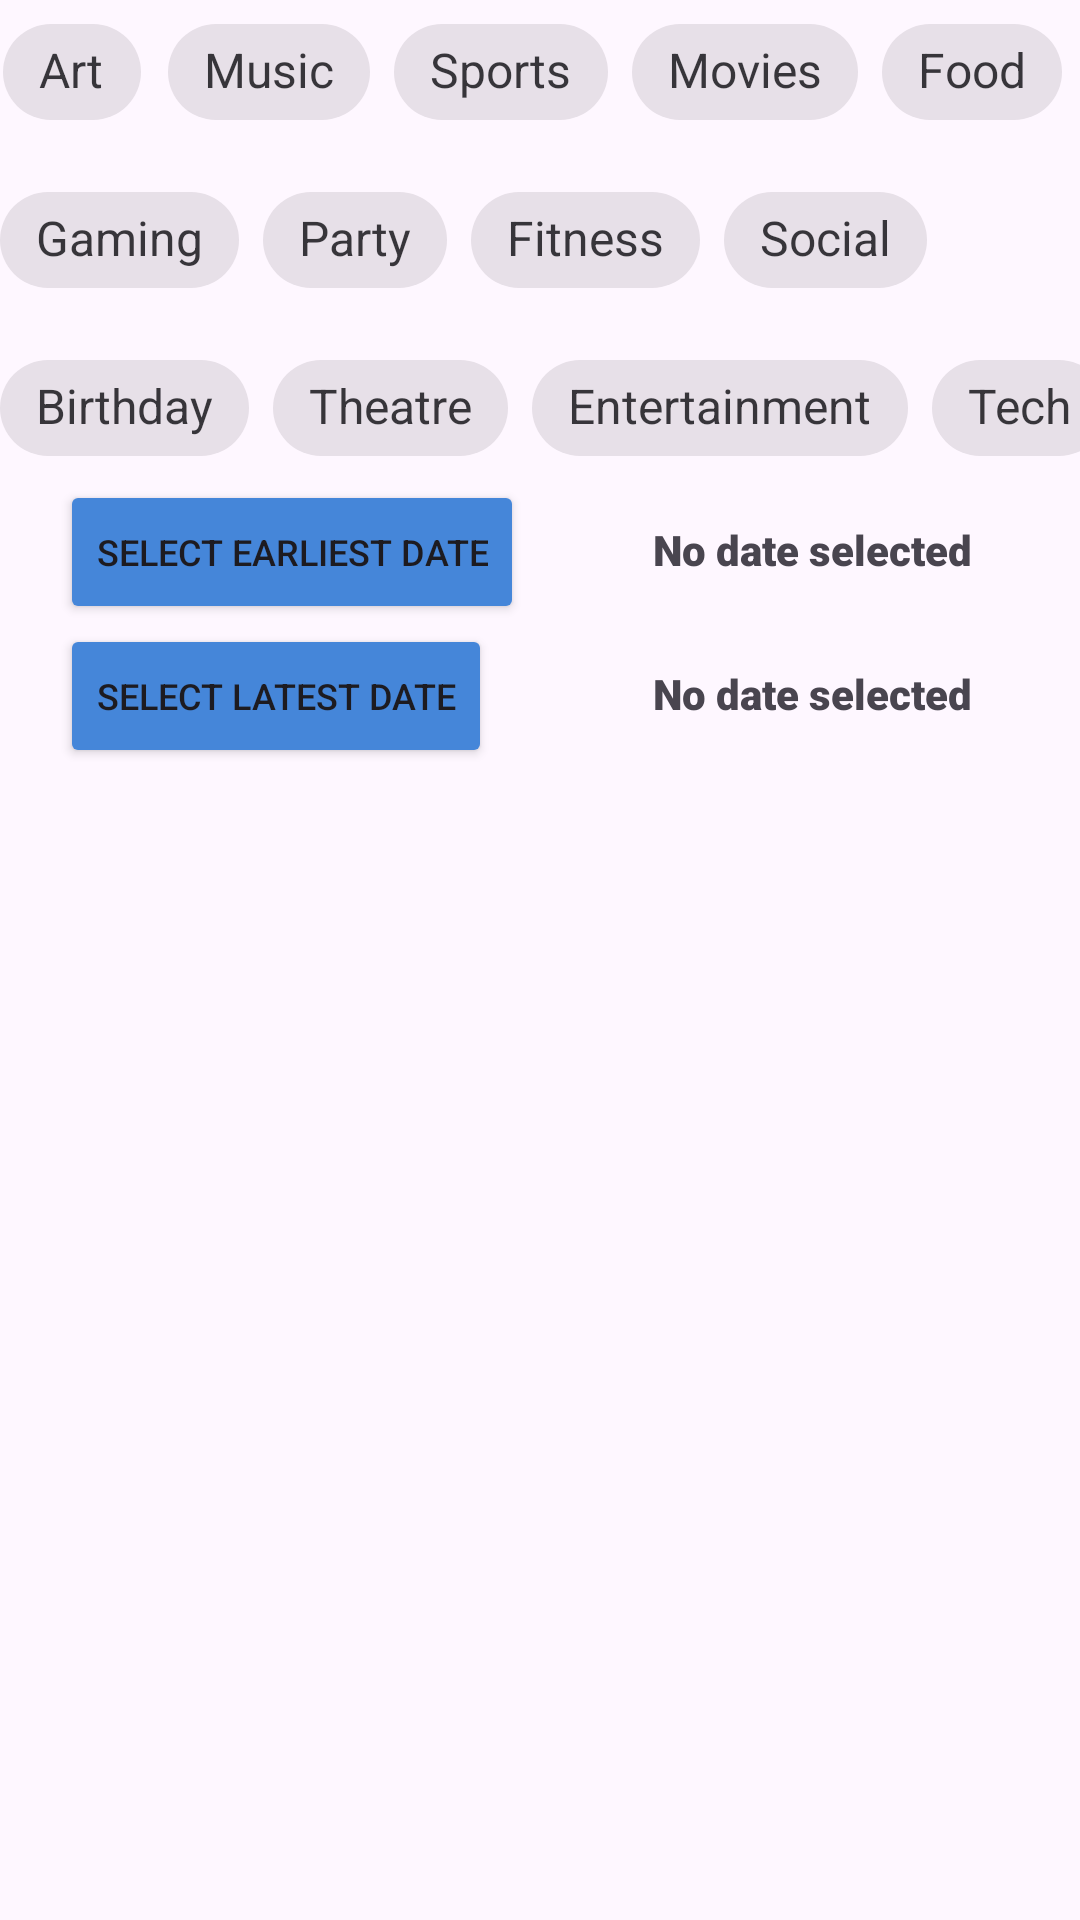

This screen was rendered from an Android layout file. Write that file and the resources it references.
<!-- AndroidManifest.xml: application theme Theme.WillowEvents -->
<!-- res/layout/define_tags_popup.xml -->
<?xml version="1.0" encoding="utf-8"?>
<androidx.constraintlayout.widget.ConstraintLayout xmlns:android="http://schemas.android.com/apk/res/android"
    xmlns:app="http://schemas.android.com/apk/res-auto"
    xmlns:tools="http://schemas.android.com/tools"
    android:layout_width="match_parent"
     android:layout_height="wrap_content">

    <LinearLayout
        android:layout_width="409dp"
        android:layout_height="match_parent"
        android:orientation="vertical"
        app:layout_constraintStart_toStartOf="parent"
        app:layout_constraintTop_toTopOf="parent">

        <com.google.android.material.chip.ChipGroup
            android:id="@+id/selected_tags"
            android:layout_width="396dp"
            android:layout_height="wrap_content">

            <com.google.android.material.chip.Chip
                android:id="@+id/filter_art"
                style="@style/Widget.MaterialComponents.Chip.Choice"
                android:layout_width="wrap_content"
                android:layout_height="wrap_content"
                android:checkable="true"
                android:fontFamily="cursive"
                android:text="Art"
                android:textAppearance="@style/TextAppearance.AppCompat.Display1"
                android:textSize="16sp" />

            <com.google.android.material.chip.Chip
                android:id="@+id/filter_music"
                style="@style/Widget.MaterialComponents.Chip.Choice"

                android:layout_width="wrap_content"
                android:layout_height="wrap_content"
                android:checkable="true"
                android:fontFamily="cursive"
                android:text="Music"
                android:textAppearance="@style/TextAppearance.AppCompat.Display1"
                android:textSize="16sp" />

            <com.google.android.material.chip.Chip
                android:id="@+id/filter_sport"
                style="@style/Widget.MaterialComponents.Chip.Choice"

                android:layout_width="wrap_content"
                android:layout_height="wrap_content"
                android:checkable="true"
                android:fontFamily="cursive"
                android:text="Sports"
                android:textAppearance="@style/TextAppearance.AppCompat.Display1"
                android:textSize="16sp" />

            <com.google.android.material.chip.Chip
                android:id="@+id/filter_movie"
                style="@style/Widget.MaterialComponents.Chip.Choice"

                android:layout_width="wrap_content"
                android:layout_height="wrap_content"
                android:checkable="true"
                android:fontFamily="cursive"
                android:text="Movies"
                android:textAppearance="@style/TextAppearance.AppCompat.Display1"
                android:textSize="16sp" />

            <com.google.android.material.chip.Chip
                android:id="@+id/filter_food"
                style="@style/Widget.MaterialComponents.Chip.Choice"

                android:layout_width="wrap_content"
                android:layout_height="wrap_content"
                android:checkable="true"
                android:fontFamily="cursive"
                android:text="Food"
                android:textAppearance="@style/TextAppearance.AppCompat.Display1"
                android:textSize="16sp" />

            <com.google.android.material.chip.Chip
                android:id="@+id/filter_gaming"
                style="@style/Widget.MaterialComponents.Chip.Choice"

                android:layout_width="wrap_content"
                android:layout_height="wrap_content"
                android:checkable="true"
                android:fontFamily="cursive"
                android:text="Gaming"
                android:textAppearance="@style/TextAppearance.AppCompat.Display1"
                android:textSize="16sp" />

            <com.google.android.material.chip.Chip
                android:id="@+id/filter_party"
                style="@style/Widget.MaterialComponents.Chip.Choice"

                android:layout_width="wrap_content"
                android:layout_height="wrap_content"
                android:checkable="true"
                android:fontFamily="cursive"
                android:text="Party"
                android:textAppearance="@style/TextAppearance.AppCompat.Display1"
                android:textSize="16sp" />

            <com.google.android.material.chip.Chip
                android:id="@+id/filter_fitness"
                style="@style/Widget.MaterialComponents.Chip.Choice"

                android:layout_width="wrap_content"
                android:layout_height="wrap_content"
                android:checkable="true"
                android:fontFamily="cursive"
                android:text="Fitness"
                android:textAppearance="@style/TextAppearance.AppCompat.Display1"
                android:textSize="16sp" />

            <com.google.android.material.chip.Chip
                android:id="@+id/filter_social"
                style="@style/Widget.MaterialComponents.Chip.Choice"

                android:layout_width="wrap_content"
                android:layout_height="wrap_content"
                android:checkable="true"
                android:fontFamily="cursive"
                android:text="Social"
                android:textAppearance="@style/TextAppearance.AppCompat.Display1"
                android:textSize="16sp" />

            <com.google.android.material.chip.Chip
                android:id="@+id/filter_bday"
                style="@style/Widget.MaterialComponents.Chip.Choice"

                android:layout_width="wrap_content"
                android:layout_height="wrap_content"
                android:checkable="true"
                android:fontFamily="cursive"
                android:text="Birthday"
                android:textAppearance="@style/TextAppearance.AppCompat.Display1"
                android:textSize="16sp" />

            <com.google.android.material.chip.Chip
                android:id="@+id/filter_bday2"
                style="@style/Widget.MaterialComponents.Chip.Choice"

                android:layout_width="wrap_content"
                android:layout_height="wrap_content"
                android:checkable="true"
                android:fontFamily="cursive"
                android:text="Theatre"
                android:textAppearance="@style/TextAppearance.AppCompat.Display1"
                android:textSize="16sp" />

            <com.google.android.material.chip.Chip
                android:id="@+id/filter_bday4"
                style="@style/Widget.MaterialComponents.Chip.Choice"

                android:layout_width="wrap_content"
                android:layout_height="wrap_content"
                android:checkable="true"
                android:fontFamily="cursive"
                android:text="Entertainment"
                android:textAppearance="@style/TextAppearance.AppCompat.Display1"
                android:textSize="16sp" />

            <com.google.android.material.chip.Chip
                android:id="@+id/filter_bday3"
                style="@style/Widget.MaterialComponents.Chip.Choice"

                android:layout_width="wrap_content"
                android:layout_height="wrap_content"
                android:checkable="true"
                android:fontFamily="cursive"
                android:text="Tech"
                android:textAppearance="@style/TextAppearance.AppCompat.Display1"
                android:textSize="16sp" />

        </com.google.android.material.chip.ChipGroup>

        <LinearLayout
            android:layout_width="match_parent"
            android:layout_height="wrap_content"
            android:orientation="horizontal">

            <Button
                android:id="@+id/filter_start_date"
                android:layout_width="wrap_content"
                android:layout_height="wrap_content"
                android:layout_marginStart="20sp"
                android:backgroundTint="@color/blue_dark"
                android:text="Select Earliest Date"
                android:textSize="12sp"
                app:cornerRadius="@dimen/corner_radius" />

            <TextView
                android:id="@+id/earliest_date_text"
                android:layout_width="wrap_content"
                android:layout_height="wrap_content"
                android:layout_marginEnd="85dp"
                android:layout_weight="1"
                android:fontFamily="sans-serif-black"
                android:text="No date selected"
                android:textAlignment="textEnd" />

        </LinearLayout>

        <LinearLayout
            android:layout_width="match_parent"
            android:layout_height="wrap_content"
            android:orientation="horizontal">

            <Button
                android:id="@+id/filter_end_date"
                android:layout_width="wrap_content"
                android:layout_height="wrap_content"
                android:layout_marginStart="20sp"
                android:backgroundTint="@color/blue_dark"
                android:text="Select Latest Date"
                android:textSize="12sp"
                app:cornerRadius="@dimen/corner_radius" />

            <TextView
                android:id="@+id/latest_date_text"
                android:layout_width="wrap_content"
                android:layout_height="wrap_content"
                android:layout_marginEnd="85dp"
                android:layout_weight="1"
                android:fontFamily="sans-serif-black"
                android:text="No date selected"
                android:textAlignment="textEnd" />

        </LinearLayout>

    </LinearLayout>

</androidx.constraintlayout.widget.ConstraintLayout>
<!-- resources referenced by this layout -->
<resources>
  <color name="blue_dark">#FF4586D9</color>
  <dimen name="corner_radius">10dp</dimen>
  <style name="Theme.WillowEvents" parent="Base.Theme.WillowEvents" />
  <style name="Base.Theme.WillowEvents" parent="Theme.Material3.DayNight.NoActionBar">
          
          
      </style>
</resources>
